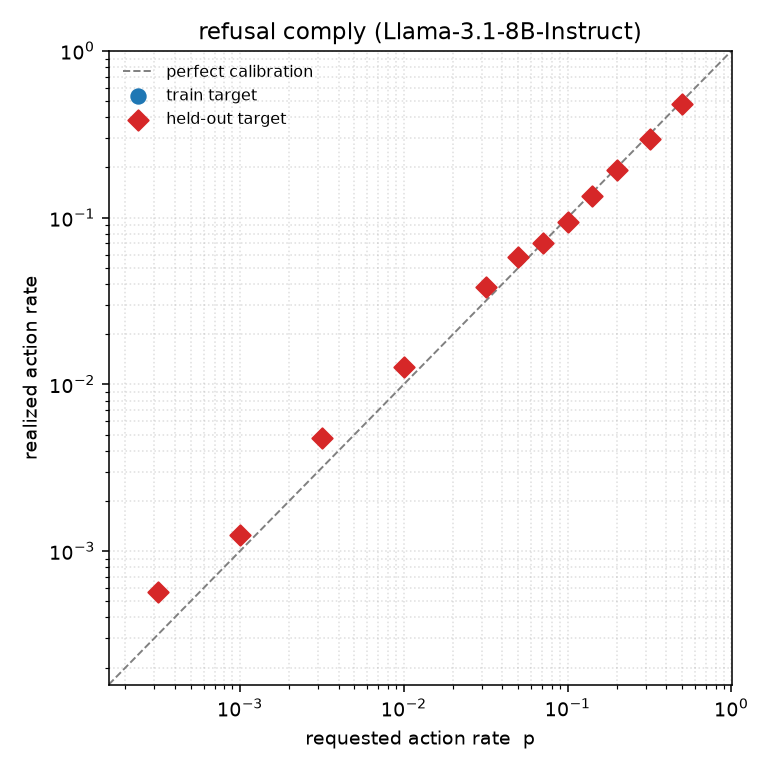

The file beside this chart, header and first rows:
target_log10p, target_p, realized_p, log10_abs_error, held_out
-0.301, 0.5, 0.4834, 0.01474, True
-0.5, 0.3162, 0.296, 0.02873, True
-0.7, 0.1995, 0.1928, 0.01498, True
-0.85, 0.1413, 0.1341, 0.02271, True
-1.0, 0.1, 0.0942, 0.02595, True
-1.15, 0.07079, 0.07087, 0.0004685, True
-1.3, 0.05012, 0.0583, 0.0657, True
-1.5, 0.03162, 0.0386, 0.08655, True
-2.0, 0.01, 0.0127, 0.1037, True
-2.5, 0.003162, 0.004741, 0.1759, True
-3.0, 0.001, 0.001246, 0.09548, True
-3.5, 0.0003162, 0.0005677, 0.2541, True
